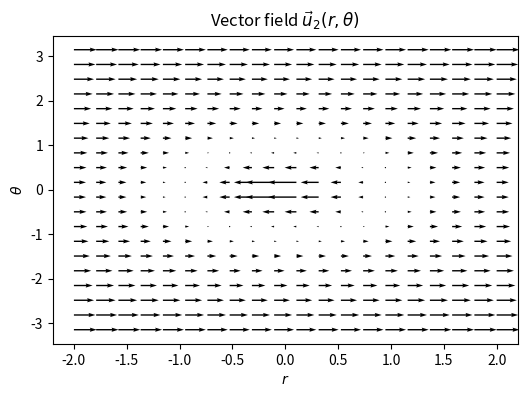

The matplotlib source for this figure:
import numpy as np
import matplotlib.pyplot as plt
import pandas as pd


x = np.linspace(-2, 2, 20); z = np.linspace(-np.pi, np.pi, 20)
XX, ZZ = np.meshgrid(x, z)

r = np.sqrt(XX**2 + ZZ**2)
theta = np.arctan2(XX, ZZ)
Gamma = 1
lambd = 1



# Define the r component of the vector-field
r1 =  Gamma / (2 * np.pi) * theta
r2 = lambd/(2 * np.pi) * np.log(r)
# Define the theta component of the vector-field
theta1 = -Gamma * np.log(r) / (2 * np.pi)
theta2 =0 #lambd / (2 * np.pi) * theta 

fig, ax = plt.subplots(figsize=(6, 4))

#ax.quiver(XX, ZZ, r_, theta_, color='b', label='Vector field')
"""
ax.quiver(XX, ZZ, r1, theta1,
          [pd.qcut(theta1.flatten(), q= 10, labels=False)],
          headwidth=7,
          minlength=3,
          pivot='tail', 
          cmap='viridis')
"""
ax.quiver(XX, ZZ, r2, theta2, cmap = 'viridis')
plt.title(r'Vector field $\vec{u}_2(r, \theta)$')
plt.xlabel(r'$r$')
plt.ylabel(r'$\theta$')
#plt.savefig('task3_f2_cir.png')
plt.show()
